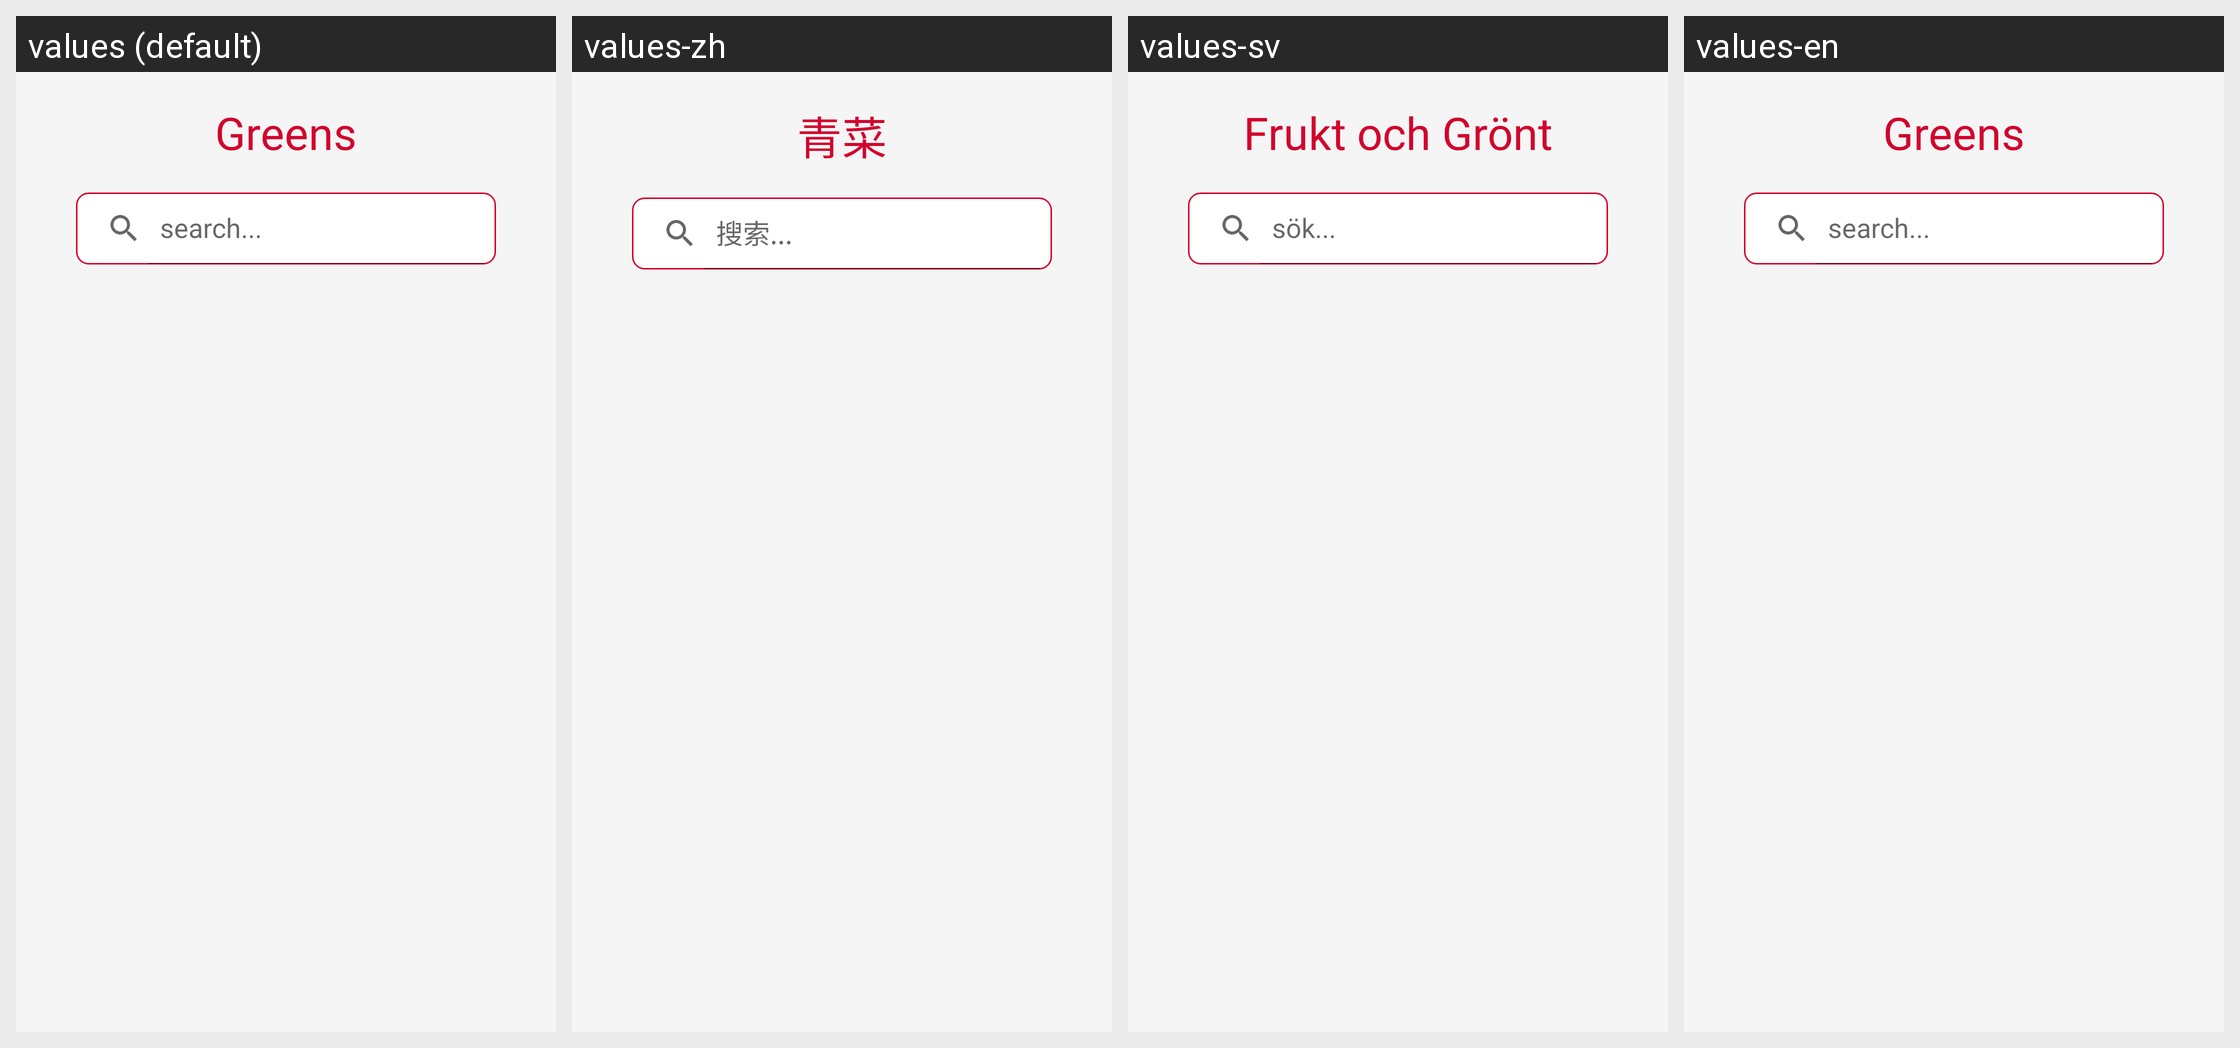

For this localized Android screen grid, give each drawn string resource with its value in every locale shown.
Android screen res/layout/activity_greens.xml rendered under 4 locales, left to right: values (default), values-zh, values-sv, values-en. Device: Nexus 5 (rendered at 1080×1920; each locale shown at half size, 540×960, under a caption strip naming it); theme Theme.Adatest.
Strings drawn on this screen, with the default value and each locale's value (text and hints the layout hard-codes, and strings that could not be matched under every locale, appear in the picture but are not listed):

cat_green
  values: Greens
  values-zh: 青菜
  values-sv: Frukt och Grönt
  values-en: Greens

search
  values: search...
  values-zh: 搜索...
  values-sv: sök...
  values-en: search...
